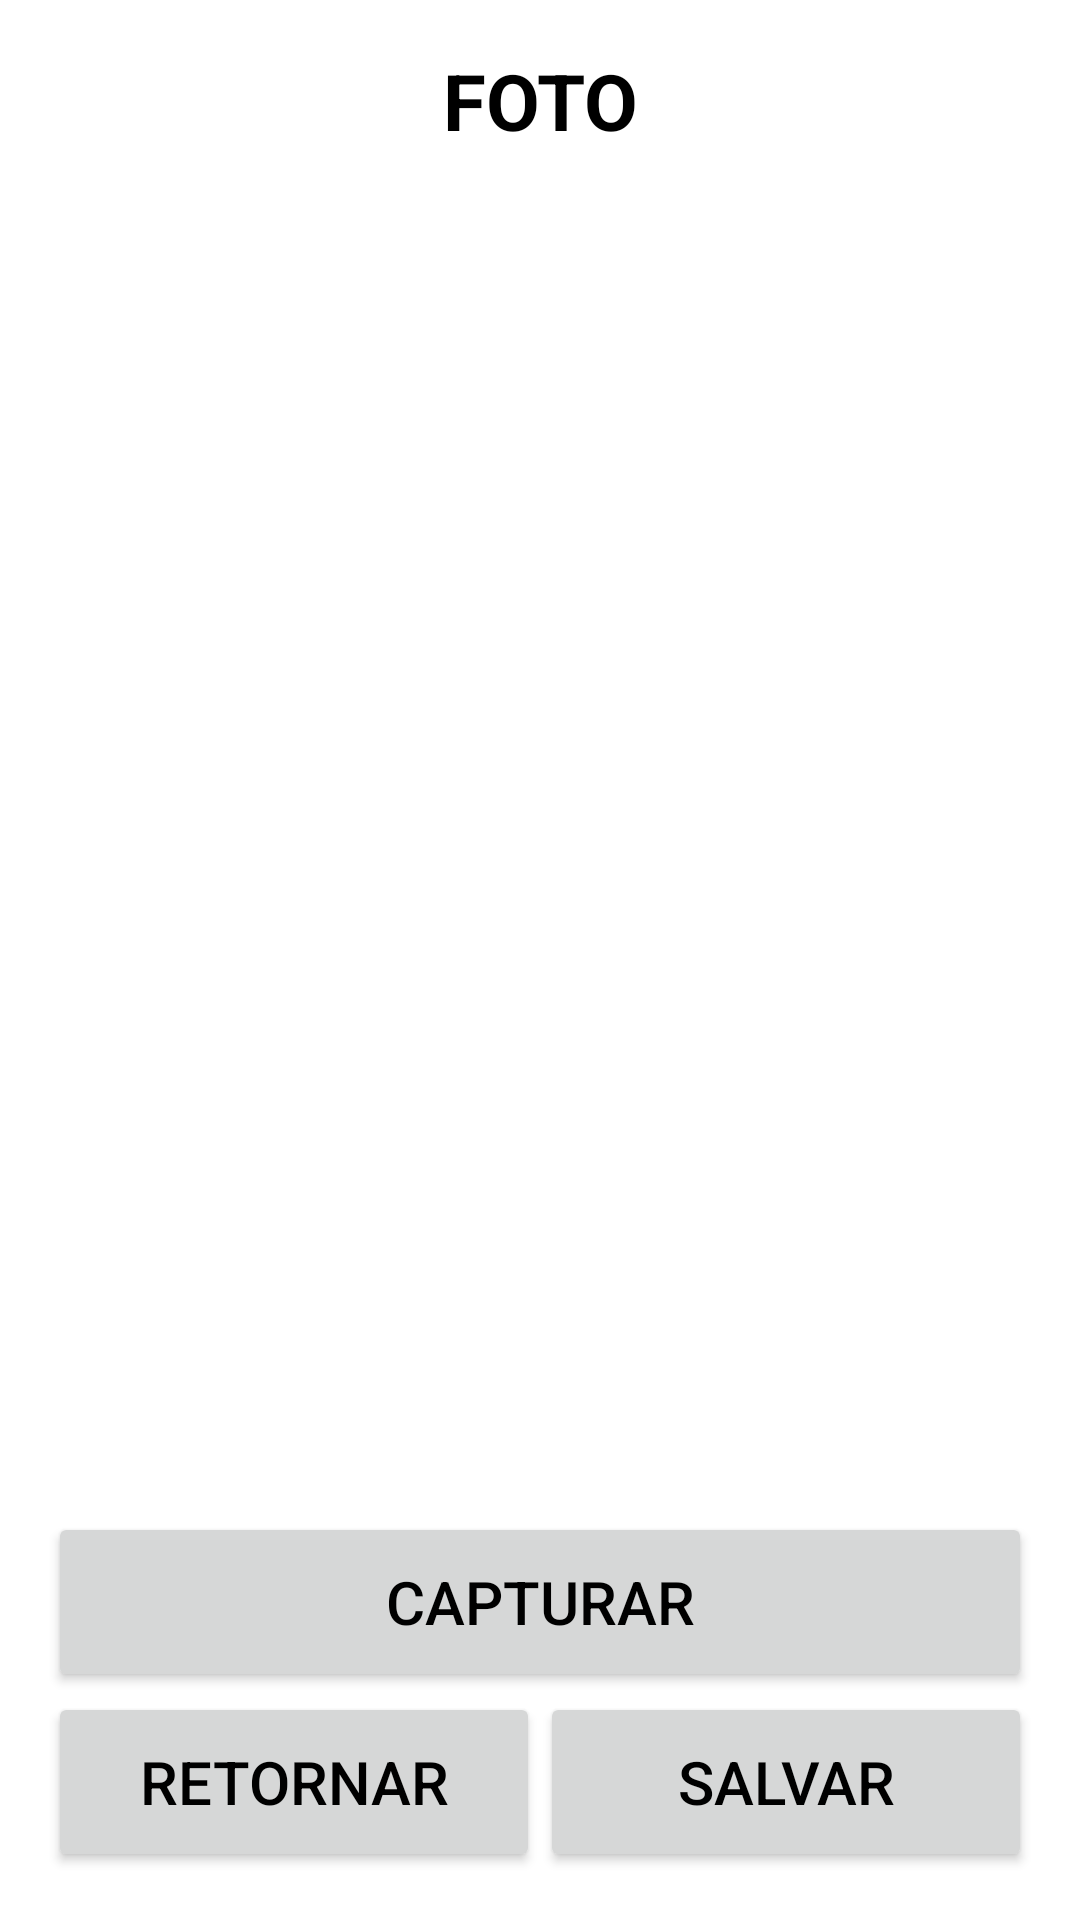

Reconstruct the res/layout file that produces this screen, plus the resources it refers to.
<!-- AndroidManifest.xml: application theme Theme.PAF -->
<!-- res/layout/activity_foto.xml -->
<?xml version="1.0" encoding="utf-8"?>
<LinearLayout xmlns:android="http://schemas.android.com/apk/res/android"
    xmlns:app="http://schemas.android.com/apk/res-auto"
    xmlns:tools="http://schemas.android.com/tools"
    android:layout_width="match_parent"
    android:layout_height="match_parent"
    android:orientation="vertical"
    android:paddingBottom="@dimen/activity_vertical_margin"
    android:paddingLeft="@dimen/activity_horizontal_margin"
    android:paddingRight="@dimen/activity_horizontal_margin"
    android:paddingTop="@dimen/activity_vertical_margin"
    tools:context=".view.FotoActivity">

    <TextView
        android:id="@+id/textViewFoto"
        style="@style/TextViewTituloLista"
        android:layout_width="match_parent"
        android:layout_height="wrap_content"
        android:text="@string/texto_foto" />

    <androidx.recyclerview.widget.RecyclerView
        android:id="@+id/recyclerview"
        android:layout_width="match_parent"
        android:layout_height="0dp"
        android:layout_weight="1"
        android:scrollbars="vertical" />

    <Button
        android:id="@+id/buttonCapturaFoto"
        style="@style/BotaoAvulso"
        android:layout_width="match_parent"
        android:layout_height="wrap_content"
        android:text="@string/texto_capturar" />

    <LinearLayout
        android:id="@+id/rightRelativeLayout"
        android:layout_width="match_parent"
        android:layout_height="wrap_content" >

        <Button
            android:id="@+id/buttonRetFoto"
            style="@style/BotaoAvulso"
            android:layout_weight="1"
            android:layout_width="fill_parent"
            android:layout_height="wrap_content"
            android:text="@string/texto_padrao_retornar" />

        <Button
            android:id="@+id/buttonAvancaFoto"
            style="@style/BotaoAvulso"
            android:layout_weight="1"
            android:layout_width="fill_parent"
            android:layout_height="wrap_content"
            android:text="@string/texto_padrao_salvar" />

    </LinearLayout>

</LinearLayout>
<!-- resources referenced by this layout -->
<resources>
  <dimen name="activity_horizontal_margin">16dp</dimen>
  <dimen name="activity_vertical_margin">16dp</dimen>
  <string name="texto_capturar">CAPTURAR</string>
  <string name="texto_foto">FOTO</string>
  <string name="texto_padrao_retornar">RETORNAR</string>
  <string name="texto_padrao_salvar">SALVAR</string>
  <style name="BotaoAvulso">
          <item name="android:minHeight">60dp</item>
          <item name="android:minWidth">100dp</item>
          <item name="android:textColor">#000000</item>
          <item name="android:textSize">@dimen/fonte_botao_avulso</item>
      </style>
  <style name="TextViewTituloLista">
          <item name="android:layout_width">match_parent</item>
          <item name="android:layout_height">wrap_content</item>
          <item name="android:gravity">center</item>
          <item name="android:textSize">@dimen/fonte_titulo_lista</item>
          <item name="android:textStyle">bold</item>
          <item name="android:textColor">#000000</item>
      </style>
  <style name="Theme.PAF" parent="Theme.MaterialComponents.DayNight.DarkActionBar">
          
          <item name="colorPrimary">@color/purple_500</item>
          <item name="colorPrimaryVariant">@color/purple_700</item>
          <item name="colorOnPrimary">@color/white</item>
          
          <item name="colorSecondary">@color/teal_200</item>
          <item name="colorSecondaryVariant">@color/teal_700</item>
          <item name="colorOnSecondary">@color/black</item>
          
          <item name="android:statusBarColor" tools:targetApi="l">?attr/colorPrimaryVariant</item>
          
      </style>
  <dimen name="fonte_botao_avulso">20dp</dimen>
  <dimen name="fonte_titulo_lista">26dp</dimen>
  <!-- not gathered from this repository: default colours our renderer supplied (Android Studio template values) -->
  <color name="purple_500">#FF6200EE</color>
  <color name="purple_700">#FF3700B3</color>
  <color name="teal_200">#FF03DAC5</color>
  <color name="teal_700">#FF018786</color>
  <color name="black">#FF000000</color>
  <color name="white">#FFFFFFFF</color>
</resources>
